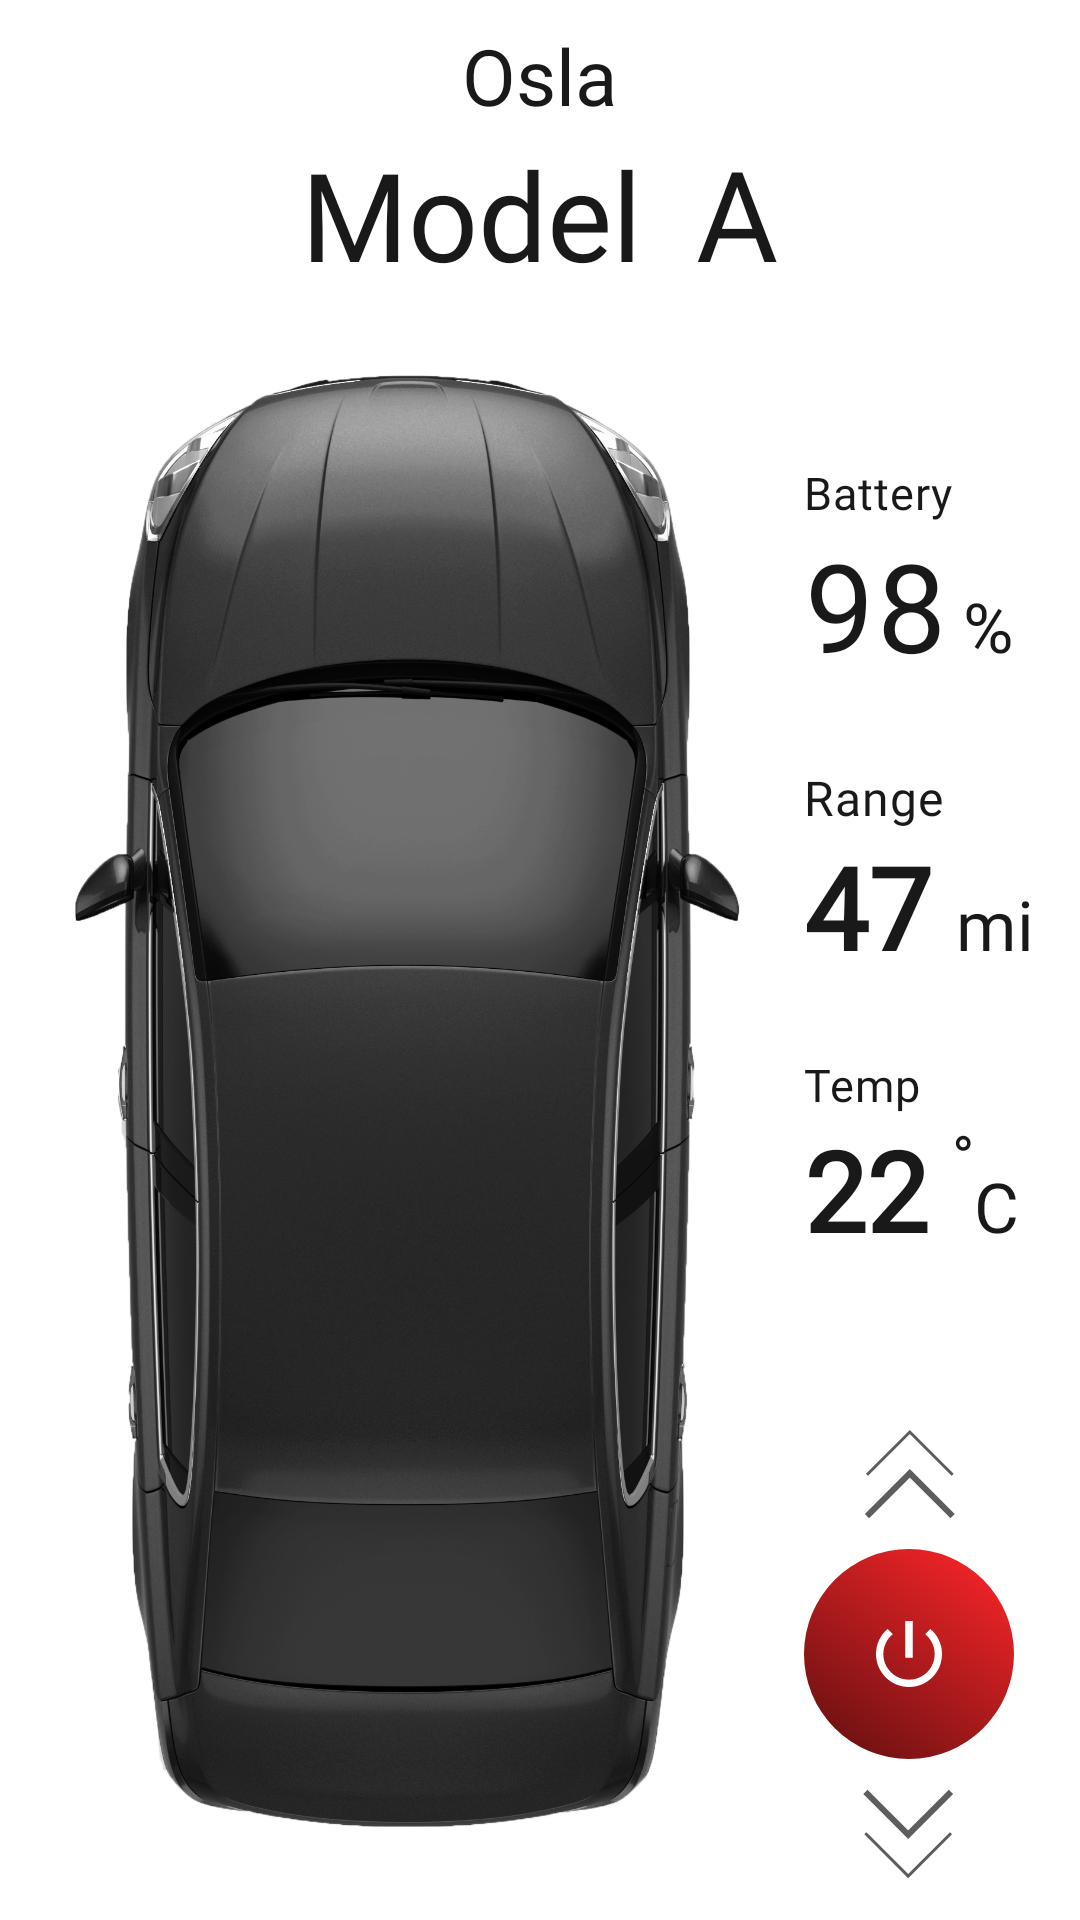

The Android layout XML behind this screen, and the referenced resources:
<!-- AndroidManifest.xml: application theme Theme.ElectricCarDataApp -->
<!-- res/layout/fragment_home_white.xml -->
<?xml version="1.0" encoding="utf-8"?>
<RelativeLayout xmlns:android="http://schemas.android.com/apk/res/android"
    xmlns:app="http://schemas.android.com/apk/res-auto"
    xmlns:tools="http://schemas.android.com/tools"
    android:layout_width="match_parent"
    android:layout_height="match_parent"
    android:background="@color/background_white"
    tools:context=".MainActivity"
    >

    <RelativeLayout
        android:layout_width="wrap_content"
        android:layout_height="wrap_content"
        android:layout_centerInParent="true">

        <LinearLayout

            android:id="@+id/linearLayout1"
            android:layout_width="wrap_content"
            android:layout_height="wrap_content"
            android:orientation="vertical"
            android:layout_centerHorizontal="true"
            android:gravity="center"
            >
            <TextView
                android:id="@+id/textView"
                android:layout_width="wrap_content"
                android:layout_height="wrap_content"
                android:fontFamily="@font/montserrat_light"
                android:lineSpacingExtra="6sp"
                android:textColor="@color/text_black"
                android:textSize="26sp"
                android:text="Osla"
                />
            <LinearLayout
                android:layout_width="wrap_content"
                android:layout_height="wrap_content"
                android:orientation="horizontal">

                <TextView
                    android:layout_width="wrap_content"
                    android:layout_height="wrap_content"
                    android:fontFamily="@font/montserrat_semi_bold"
                    android:textColor="@color/text_black"
                    android:lineSpacingExtra="9sp"
                    android:textSize="41sp"
                    android:textStyle="normal"
                    android:text="Model"/>

                <TextView
                    android:layout_width="wrap_content"
                    android:layout_height="wrap_content"
                    android:fontFamily="@font/montserrat_regular"
                    android:textSize="42sp"
                    android:lineSpacingExtra="10sp"
                    android:textColor="@color/text_black"
                    android:textStyle="normal"
                    android:layout_marginLeft="18dp"
                    android:text="A"/>
            </LinearLayout>
        </LinearLayout>

        <LinearLayout
            android:layout_width="wrap_content"
            android:layout_height="wrap_content"
            android:orientation="horizontal"
            android:layout_below="@+id/linearLayout1"
            android:layout_centerHorizontal="true"
            android:layout_marginTop="15dp"
            >
            <ImageView
                android:layout_width="268dp"
                android:layout_height="518dp"
                android:src="@drawable/img_car_top"
                />
            <LinearLayout
                android:layout_marginTop="40dp"
                android:layout_marginRight="15dp"
                android:layout_width="wrap_content"
                android:layout_height="wrap_content"
                android:orientation="vertical">
                <TextView
                    android:layout_width="wrap_content"
                    android:layout_height="wrap_content"
                    android:fontFamily="@font/roboto_medium"
                    android:letterSpacing="0.02"
                    android:lineSpacingExtra="2sp"
                    android:textSize="15sp"
                    android:textStyle="normal"
                    android:textColor="@color/text_black"
                    android:text="Battery"
                    />
                <LinearLayout
                    android:layout_width="wrap_content"
                    android:layout_height="wrap_content"
                    android:orientation="horizontal">
                    <TextView
                        android:layout_width="wrap_content"
                        android:layout_height="wrap_content"
                        android:fontFamily="@font/roboto_medium"
                        android:letterSpacing="0.02"
                        android:lineSpacingExtra="-23sp"
                        android:textSize="41sp"
                        android:textColor="@color/text_black"
                        android:textStyle="normal"
                        android:text="98"
                        />
                    <TextView
                        android:layout_width="wrap_content"
                        android:layout_height="wrap_content"
                        android:fontFamily="@font/roboto_light"
                        android:letterSpacing="0.02"
                        android:lineSpacingExtra="-6sp"
                        android:textSize="23sp"
                        android:textColor="@color/text_black"
                        android:text="%"
                        android:layout_marginLeft="5dp"/>
                </LinearLayout>
                <TextView
                    android:layout_width="wrap_content"
                    android:layout_height="wrap_content"
                    android:fontFamily="@font/roboto_medium"
                    android:letterSpacing="0.02"
                    android:lineSpacingExtra="2sp"
                    android:textSize="16sp"
                    android:textColor="@color/text_black"
                    android:textStyle="normal"
                    android:text="Range"
                    android:layout_marginTop="26dp" />

                <LinearLayout
                    android:layout_width="wrap_content"
                    android:layout_height="wrap_content"
                    android:orientation="horizontal">

                    <TextView
                        android:layout_width="wrap_content"
                        android:layout_height="wrap_content"
                        android:fontFamily="@font/opensans_bold"
                        android:lineSpacingExtra="14sp"
                        android:textColor="@color/text_black"
                        android:textSize="38sp"
                        android:textStyle="bold"
                        android:text="47"/>
                    <TextView
                        android:layout_width="wrap_content"
                        android:layout_height="wrap_content"
                        android:fontFamily="@font/roboto_light"
                        android:lineSpacingExtra="7sp"
                        android:textColor="@color/text_black"
                        android:textSize="23sp"
                        android:text="mi"
                        android:layout_marginLeft="8dp"/>
                </LinearLayout>

                <TextView
                    android:layout_width="wrap_content"
                    android:layout_height="wrap_content"
                    android:fontFamily="@font/roboto_medium"
                    android:letterSpacing="0.02"
                    android:lineSpacingExtra="2sp"
                    android:textColor="@color/text_black"
                    android:textSize="15sp"
                    android:textStyle="normal"
                    android:text="Temp"
                    android:layout_marginTop="24dp"
                    />

                <LinearLayout
                    android:layout_width="wrap_content"
                    android:layout_height="wrap_content"
                    android:orientation="horizontal">
                    <TextView
                        android:layout_width="wrap_content"
                        android:layout_height="wrap_content"
                        android:fontFamily="@font/opensans_bold"
                        android:lineSpacingExtra="14sp"
                        android:textColor="@color/text_black"
                        android:textSize="37sp"
                        android:textStyle="bold"
                        android:text="22"/>
                    <TextView
                        android:layout_width="wrap_content"
                        android:layout_height="match_parent"
                        android:layout_marginLeft="8dp"
                        android:fontFamily="@font/roboto_light"
                        android:lineSpacingExtra="14sp"
                        android:textColor="@color/text_black"
                        android:textSize="20sp"
                        android:text="°"/>
                    <TextView
                        android:layout_width="wrap_content"
                        android:layout_height="wrap_content"
                        android:fontFamily="@font/roboto_light"
                        android:lineSpacingExtra="7sp"
                        android:textColor="@color/text_black"
                        android:textSize="23sp"
                        android:text="C"/>
                </LinearLayout>

                <LinearLayout
                    android:layout_width="wrap_content"
                    android:layout_height="wrap_content"
                    android:layout_marginTop="50dp"
                    android:gravity="center"
                    android:orientation="vertical">
                    <ImageView
                        android:layout_width="40dp"
                        android:layout_height="40dp"
                        android:src="@drawable/ic_arrow_up_black"
                        android:layout_marginBottom="5dp"/>

                    <ImageView
                        android:id="@+id/btn_red"
                        android:layout_width="70dp"
                        android:layout_height="70dp"
                        android:src="@drawable/btn_circle_red" />

                    <ImageView
                        android:layout_width="40dp"
                        android:layout_height="40dp"
                        android:src="@drawable/ic_arrow_down_black"
                        android:layout_marginTop="5dp"/>
                </LinearLayout>
            </LinearLayout>
        </LinearLayout>
    </RelativeLayout>

</RelativeLayout>
<!-- resources referenced by this layout -->
<resources>
  <color name="background_white">#ffffffff</color>
  <color name="text_black">#191919</color>
  <!-- drawable btn_circle_red: png bitmap (drawable-hdpi, 6143 bytes) -->
  <!-- drawable ic_arrow_down_black: png bitmap (drawable-hdpi, 606 bytes) -->
  <!-- drawable ic_arrow_up_black: png bitmap (drawable-hdpi, 570 bytes) -->
  <!-- drawable img_car_top: png bitmap (drawable-hdpi, 181630 bytes) -->
  <style name="Theme.ElectricCarDataApp" parent="Theme.MaterialComponents.DayNight.NoActionBar">
          
          <item name="colorPrimary">@color/white</item>
          <item name="colorPrimaryVariant">@color/purple_700</item>
          <item name="colorOnPrimary">@color/purple_500</item>
          
          <item name="colorSecondary">@color/teal_200</item>
          <item name="colorSecondaryVariant">@color/teal_700</item>
          <item name="colorOnSecondary">@color/black</item>
          
          <item name="windowActionBar">false</item>
          <item name="windowNoTitle">true</item>
          <item name="android:windowFullscreen">true</item>
          
      </style>
  <color name="white">#FFFFFFFF</color>
  <color name="purple_700">#FF3700B3</color>
  <color name="purple_500">#FF6200EE</color>
  <color name="teal_200">#FF03DAC5</color>
  <color name="teal_700">#FF018786</color>
  <color name="black">#FF000000</color>
</resources>
